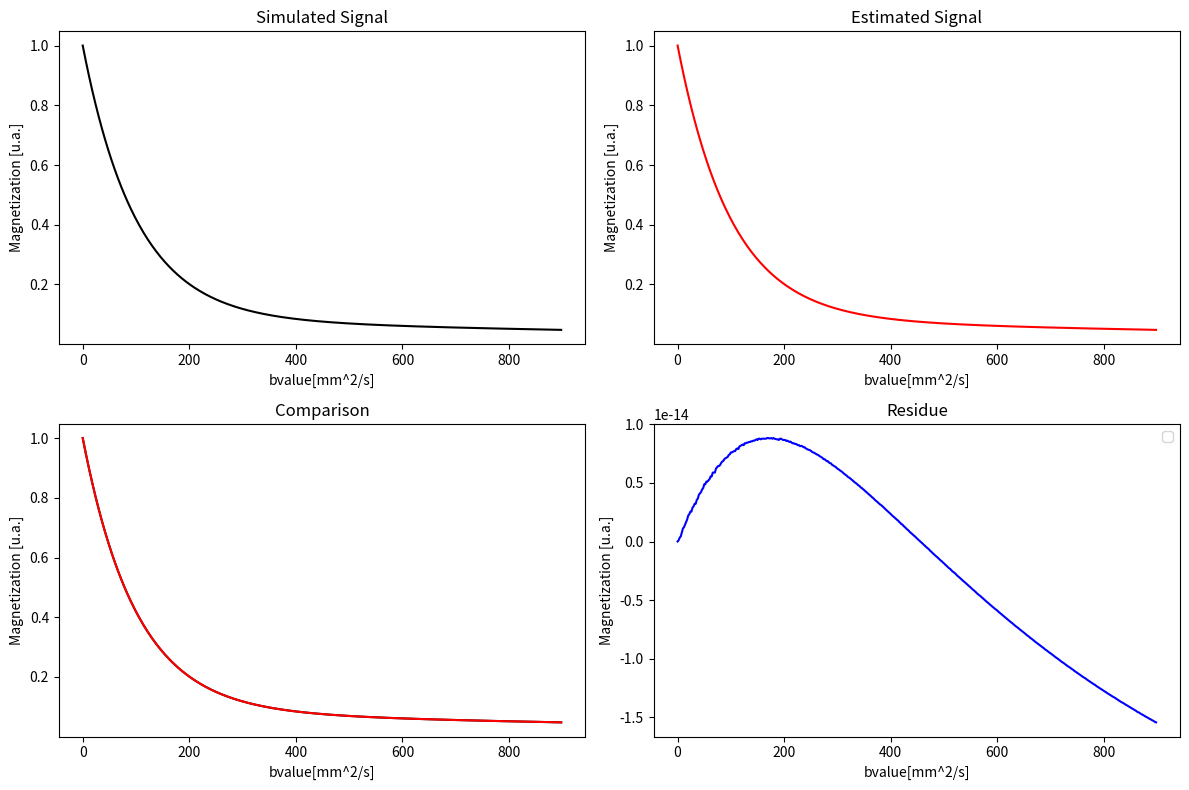

The matplotlib source for this figure:
# Author: João Antônio
# [redacted]

"""Biexponential fitting of a biexponential decay signal. The signal was 
simulated using parameters found on literature for healthy and pathologic 
regions of a human brain. The fitting process was made using the
function curve_fit from the library scipy.optmize.
"""

import matplotlib.pyplot as plt
import numpy as np
from scipy.optimize import curve_fit


#Simulation Parameters
bvalueMax=900
Deltabvalue=2
bvalue= np.arange(0,bvalueMax,Deltabvalue)
SignalDecay=[]


#Select Parameters
Combination=1
if Combination==1:
    PerfusionFraction=9.0E-2
    DiffusionCoefficient=7.0E-4
    PseudoDiffusionCoefficient=1.0E-2
elif Combination==2:
    PerfusionFraction=3.0E-2
    DiffusionCoefficient=9.0E-4
    PseudoDiffusionCoefficient=9.0E-2
elif Combination==3:
    PerfusionFraction=1.25E-1
    DiffusionCoefficient=7.5E-4
    PseudoDiffusionCoefficient=1.0E-2
elif Combination==4:
    PerfusionFraction=5.0E-2
    DiffusionCoefficient=8.0E-4
    PseudoDiffusionCoefficient=9.0E-2
elif Combination==5:
    PerfusionFraction=8.0E-2
    DiffusionCoefficient=2.0E-3
    PseudoDiffusionCoefficient=6.0E-3
elif Combination==6:
    PerfusionFraction=1.0E-1
    DiffusionCoefficient=7.0E-4
    PseudoDiffusionCoefficient=5.0E-2
else:
    print('Revisar valor da combinação')

    
#Biexponential Function
def Biexponential(x,a,b,c):
    return a*np.exp(-1*b*x) + (1-a)*np.exp(-1*c*x)

    
#Signal Simulation    
for i in enumerate(bvalue):
    Signal=Biexponential(i[1],PerfusionFraction,DiffusionCoefficient,PseudoDiffusionCoefficient)
    SignalDecay.append(Signal)

#Signal Fitting
Parameters, Covariancie=curve_fit(Biexponential,bvalue,SignalDecay,p0=[0.0, 0.0, 0.0],bounds=(-np.inf, np.inf),method='dogbox')

SimulatedPerfusionFraction=Parameters[0]
SimulatedDiffusionCoefficient=Parameters[1]
SimulatedPseudoDiffusionCoefficient=Parameters[2]

BiexponentialFitting=Biexponential(bvalue,*Parameters)
Residue=SignalDecay-BiexponentialFitting

#Graphics Generation
fig1, axes =plt.subplots(nrows=2,ncols=2,figsize=(12,8))
axes[0,0].set_title('Simulated Signal')
axes[0,0].set_xlabel('bvalue[mm^2/s]')
axes[0,0].set_ylabel('Magnetization [u.a.]')
axes[0,0].plot(bvalue,SignalDecay,color="black")
axes[0,1].set_title('Estimated Signal')
axes[0,1].set_xlabel('bvalue[mm^2/s]')
axes[0,1].set_ylabel('Magnetization [u.a.]')
axes[0,1].plot(bvalue,BiexponentialFitting,color="red")
axes[1,0].set_title('Comparison')
axes[1,0].set_xlabel('bvalue[mm^2/s]')
axes[1,0].set_ylabel('Magnetization [u.a.]')
axes[1,0].plot(bvalue,SignalDecay,color="black")
axes[1,0].plot(bvalue,BiexponentialFitting,color="red")
plt.legend(['Simulated Signal','Estimated Signal'])
axes[1,1].set_title('Residue')
axes[1,1].set_xlabel('bvalue[mm^2/s]')
axes[1,1].set_ylabel('Magnetization [u.a.]')
axes[1,1].plot(bvalue,Residue,color="blue")
fig1.tight_layout()

#Printing Parameters
print(SimulatedPerfusionFraction)
print(SimulatedDiffusionCoefficient)
print(SimulatedPseudoDiffusionCoefficient)

